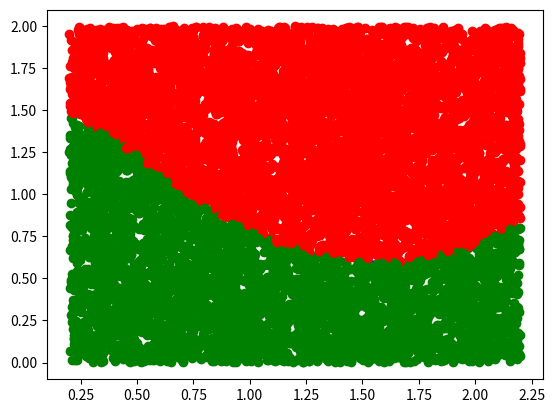

Reproduce this figure in Python.
# Opdracht dag 4
# [redacted]
#
# deze code plot de gegeven grafiek en benaderd dmv de monte-carlo techniek uitkomst de integraal

# imports
import math
import numpy as np
import matplotlib.pyplot as plt
import random



# functie bepalen
def functie1(x):
    return math.tan(math.cos(math.sin(x)))

def montecarlo(func, x_1, y_1, x_2, y_2):
    
    # lijsten
    x_values = []
    y_values = []
    
    # variabelen
    fgoed = 0
    ffout = 0

    # grafiek aanmaken
    for x in np.arange(x_1, x_2, 0.1):
        y = func(x)
        x_values.append(x)
        y_values.append(y)
    plt.plot(x_values, y_values, 'b-')

    for i in range(0,10000):
        # een random punt in het vierkant maken
        x = random.random()
        random_getal_x = x * (x_2-x_1) + x_1
        y = random.random()
        random_getal_y = y * (y_2-y_1) + y_1
        
        # het random punt groen plotten als het een goed punt is
        if 0 < random_getal_y < func(random_getal_x):
            plt.plot(random_getal_x, random_getal_y, 'go')
            fgoed = fgoed + 1
        elif func(random_getal_x) < random_getal_y < 0:
            plt.plot(random_getal_x, random_getal_y, 'go')
            fgoed = fgoed - 1
        # het random punt rood plotten als het een fout punt is
        else: 
            plt.plot(random_getal_x, random_getal_y, 'ro')
            ffout = ffout + 1

    # de integraal berekenen
    integraal = (fgoed / (10000)) * (x_2 - x_1) * (y_2 - y_1)
    plt.show()
    return integraal

print(montecarlo(functie1, 0.2, 0, 2.2, 2))